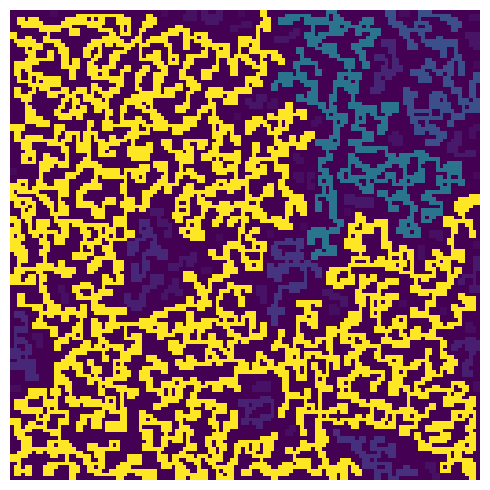

This figure's Python source:
import numpy as np
from scipy.ndimage import label
from scipy.ndimage import sum_labels
import matplotlib.pyplot as plt
import matplotlib.animation as animation

def neighbors(L):
    v = [(-1,0),(1,0),(0,-1),(0,1)]
    w = np.zeros((L,L),dtype="object")
    for n in range(L):
        for m in range(L):
            w[n,m] = [x for x in v if n+x[0] >= 0 and n+x[0]<L and m+x[1]>=0 and m+x[1]<L]
    return w

if __name__ == "__main__":
    T = 1000 # max number of time steps
    L = 128 # lattice size
    p = 0.465 # occupation probability
    a = (np.random.rand(L,L)<p).astype("int") # innitial populated lattice
    g = neighbors(L) #list of neighbors for each site

    # animation, adjust interval for increasing the speed
    fig, ax = plt.subplots(figsize=(5,5))
    ax.axis('off')
    ims,im = [],ax.imshow(a,animated=True)
    ims.append([im])
    x = np.array([i for i in range(L)])
    y = np.array([j for j in range(L)])
    for t in range(T):
        np.random.shuffle(x)
        np.random.shuffle(y)
        flag = True
        for n in range(L):
            for m in range(L):
                if a[x[n],y[m]] == 1:
                    w = [a[x[n]+c[0],y[m]+c[1]] for c in g[x[n],y[m]]]
                    if np.sum(w) < 2:
                        u = [g[x[n],y[m]][i] for i in range(len(w)) if w[i] == 0]
                        if len(u) > 0:
                            (q,r) = u[np.random.randint(len(u))]
                            a[x[n]+q,y[m]+r] = a[x[n],y[m]]
                            a[x[n],y[m]] = 0
                            flag = False
        im = ax.imshow(a,animated=True)
        ims.append([im])
        if flag:
            break
    ani = animation.ArtistAnimation(fig,ims,interval=100,blit=True,repeat=False)
    plt.show()
    # show clusters
    fig = plt.figure(figsize=(5,5))
    w,n = label(a)
    area = sum_labels(a,w,index=np.arange(n+1)).astype("int")
    plt.imshow(np.sqrt(area[w]),interpolation='nearest')
    plt.axis("off")    
    plt.tight_layout()
    plt.show()

